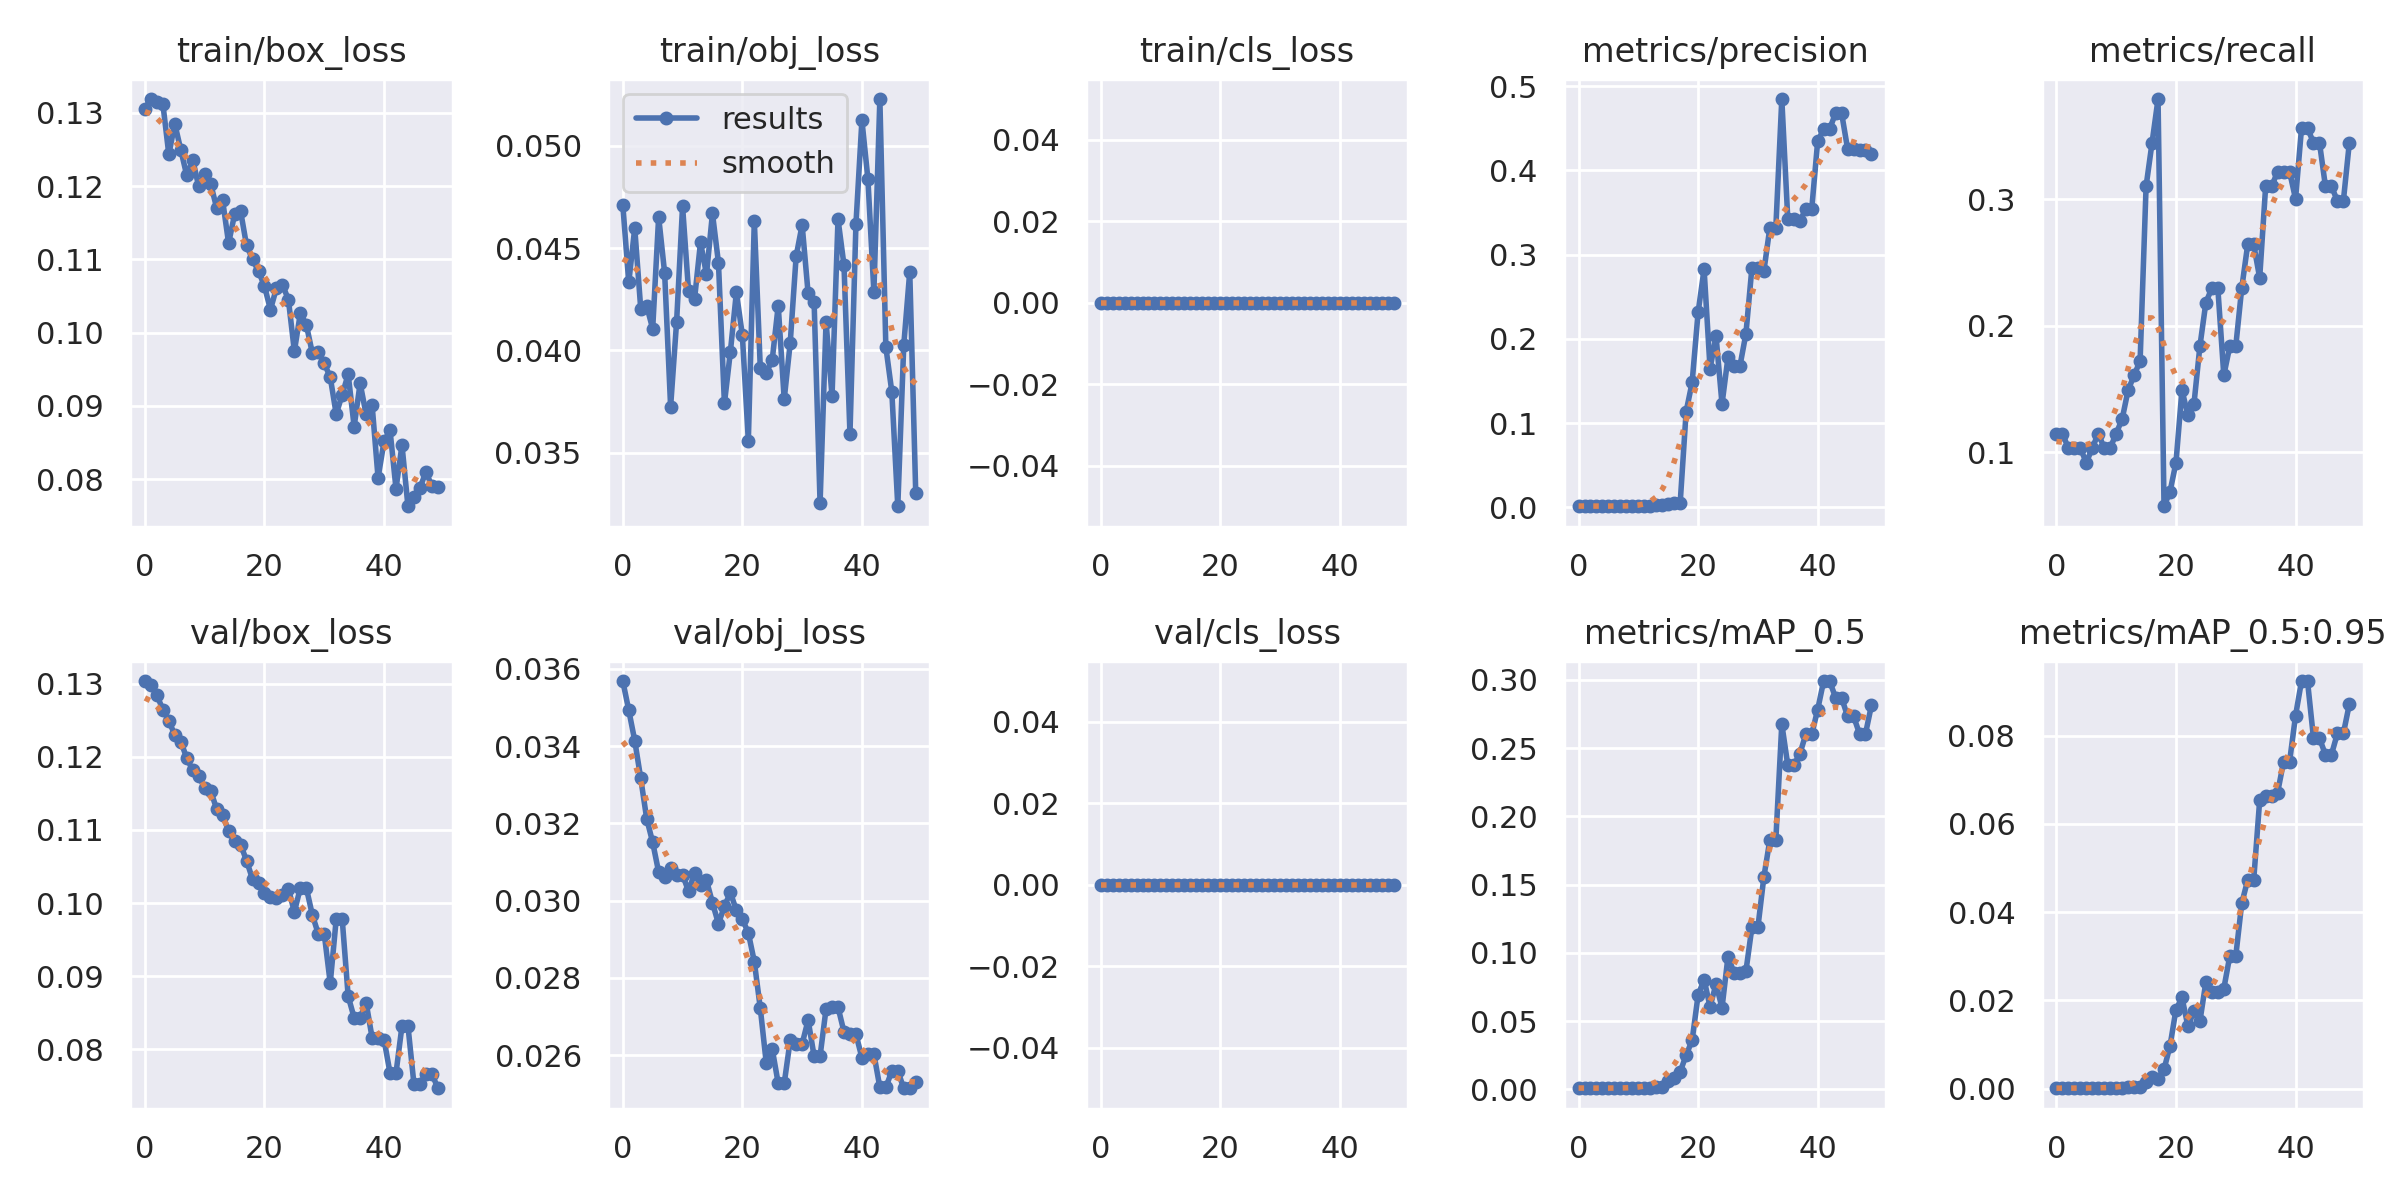

The data file committed next to this chart (first rows):
epoch, train/box_loss, train/obj_loss, train/cls_loss, metrics/precision, metrics/recall, metrics/mAP_0.5, metrics/mAP_0.5:0.95, val/box_loss, val/obj_loss, val/cls_loss, x/lr0, x/lr1, x/lr2
0, 0.1306, 0.04712, 0, 0.001515, 0.1149, 0.0008957, 0.0001601, 0.1304, 0.03568, 0, 0.0991, 0.0001, 0.0001
1, 0.1319, 0.04332, 0, 0.001515, 0.1149, 0.0009005, 0.0001358, 0.1299, 0.03493, 0, 0.09729, 0.0002941, 0.0002941
2, 0.1315, 0.04597, 0, 0.001364, 0.1035, 0.0008448, 0.0001272, 0.1285, 0.03414, 0, 0.09548, 0.0004802, 0.0004802
3, 0.1312, 0.04204, 0, 0.001364, 0.1035, 0.0007785, 0.0001516, 0.1265, 0.03317, 0, 0.09366, 0.0006584, 0.0006584
4, 0.1243, 0.04217, 0, 0.001364, 0.1035, 0.0008011, 0.0001769, 0.125, 0.03212, 0, 0.09183, 0.0008287, 0.0008287
5, 0.1285, 0.04105, 0, 0.001212, 0.09195, 0.0007098, 0.0001725, 0.123, 0.03151, 0, 0.08999, 0.0009911, 0.0009911
6, 0.1249, 0.04652, 0, 0.001364, 0.1035, 0.0008105, 0.0001805, 0.1221, 0.03074, 0, 0.08815, 0.001146, 0.001146
7, 0.1215, 0.04378, 0, 0.001515, 0.1149, 0.0008812, 0.0002236, 0.1198, 0.03062, 0, 0.08629, 0.001292, 0.001292
8, 0.1236, 0.03724, 0, 0.001364, 0.1035, 0.0007773, 0.0001511, 0.1182, 0.03085, 0, 0.08443, 0.001431, 0.001431
9, 0.1199, 0.04138, 0, 0.001364, 0.1035, 0.000781, 0.0001872, 0.1173, 0.03067, 0, 0.08256, 0.001561, 0.001561
10, 0.1216, 0.04704, 0, 0.001515, 0.1149, 0.0008825, 0.0002452, 0.1158, 0.03067, 0, 0.08068, 0.001684, 0.001684
11, 0.1203, 0.04289, 0, 0.001667, 0.1264, 0.001048, 0.0002787, 0.1153, 0.03024, 0, 0.0788, 0.001799, 0.001799
12, 0.117, 0.0425, 0, 0.00197, 0.1494, 0.001199, 0.000328, 0.1129, 0.03071, 0, 0.07691, 0.001906, 0.001906
13, 0.118, 0.04528, 0, 0.002121, 0.1609, 0.001596, 0.0005087, 0.112, 0.0304, 0, 0.07501, 0.002005, 0.002005
14, 0.1122, 0.04371, 0, 0.002273, 0.1724, 0.00197, 0.0005125, 0.1098, 0.03053, 0, 0.0731, 0.002096, 0.002096
15, 0.1161, 0.04669, 0, 0.004091, 0.3103, 0.006232, 0.001497, 0.1085, 0.02994, 0, 0.07118, 0.002179, 0.002179
16, 0.1166, 0.04429, 0, 0.004546, 0.3448, 0.00834, 0.002582, 0.108, 0.0294, 0, 0.06925, 0.002255, 0.002255
17, 0.1119, 0.0374, 0, 0.005, 0.3793, 0.01278, 0.002267, 0.1058, 0.02985, 0, 0.06732, 0.002322, 0.002322
18, 0.11, 0.03994, 0, 0.1137, 0.05747, 0.02494, 0.004406, 0.1033, 0.03021, 0, 0.06538, 0.002381, 0.002381
19, 0.1084, 0.04283, 0, 0.1482, 0.06897, 0.03587, 0.009705, 0.1027, 0.02975, 0, 0.06343, 0.002433, 0.002433
20, 0.1063, 0.04074, 0, 0.2314, 0.09195, 0.06898, 0.01794, 0.1014, 0.02952, 0, 0.06148, 0.002476, 0.002476
21, 0.1031, 0.03558, 0, 0.2827, 0.1494, 0.08036, 0.02068, 0.1009, 0.02917, 0, 0.05951, 0.002512, 0.002512
22, 0.1061, 0.04634, 0, 0.1647, 0.1292, 0.0605, 0.01416, 0.1007, 0.02842, 0, 0.05754, 0.00254, 0.00254
23, 0.1065, 0.03914, 0, 0.2032, 0.1379, 0.07705, 0.01758, 0.1011, 0.02722, 0, 0.05556, 0.00256, 0.00256
24, 0.1045, 0.03888, 0, 0.1226, 0.1839, 0.05973, 0.01528, 0.102, 0.02579, 0, 0.05357, 0.002572, 0.002572
25, 0.09745, 0.03954, 0, 0.1781, 0.2184, 0.09718, 0.02418, 0.09878, 0.02616, 0, 0.05158, 0.002576, 0.002576
26, 0.1026, 0.04218, 0, 0.1677, 0.2299, 0.08553, 0.02186, 0.1021, 0.02527, 0, 0.04957, 0.002572, 0.002572
27, 0.1011, 0.03761, 0, 0.1677, 0.2299, 0.08553, 0.02186, 0.1021, 0.02527, 0, 0.04756, 0.00256, 0.00256
28, 0.09721, 0.04034, 0, 0.2062, 0.1609, 0.08657, 0.02268, 0.0984, 0.02638, 0, 0.04554, 0.00254, 0.00254
29, 0.09733, 0.0446, 0, 0.2843, 0.1839, 0.1186, 0.03005, 0.09577, 0.02629, 0, 0.04351, 0.002512, 0.002512
30, 0.0958, 0.04613, 0, 0.2843, 0.1839, 0.1186, 0.03005, 0.09577, 0.02629, 0, 0.04148, 0.002477, 0.002477
31, 0.0939, 0.04278, 0, 0.2803, 0.2299, 0.1555, 0.04201, 0.08903, 0.02691, 0, 0.03943, 0.002433, 0.002433
32, 0.08886, 0.04238, 0, 0.332, 0.2644, 0.1827, 0.04729, 0.0978, 0.02598, 0, 0.03738, 0.002382, 0.002382
33, 0.09151, 0.03253, 0, 0.332, 0.2644, 0.1827, 0.04729, 0.0978, 0.02598, 0, 0.03532, 0.002322, 0.002322
34, 0.09429, 0.0414, 0, 0.4847, 0.2379, 0.2677, 0.06533, 0.08724, 0.0272, 0, 0.03325, 0.002255, 0.002255
35, 0.08716, 0.03775, 0, 0.3423, 0.3103, 0.2376, 0.06626, 0.08429, 0.02724, 0, 0.03118, 0.00218, 0.00218
36, 0.09307, 0.04641, 0, 0.3423, 0.3103, 0.2376, 0.06626, 0.08429, 0.02724, 0, 0.0291, 0.002097, 0.002097
37, 0.08882, 0.04416, 0, 0.3396, 0.3218, 0.2455, 0.06708, 0.08636, 0.0266, 0, 0.02701, 0.002005, 0.002005
38, 0.09014, 0.03591, 0, 0.3537, 0.3218, 0.26, 0.07407, 0.08157, 0.02654, 0, 0.02491, 0.001906, 0.001906
39, 0.08015, 0.04618, 0, 0.3537, 0.3218, 0.26, 0.07407, 0.08157, 0.02654, 0, 0.0228, 0.0018, 0.0018
40, 0.08514, 0.05124, 0, 0.4345, 0.3004, 0.2782, 0.0845, 0.08131, 0.02594, 0, 0.02068, 0.001685, 0.001685
41, 0.08665, 0.04838, 0, 0.449, 0.3563, 0.2992, 0.09234, 0.07673, 0.02603, 0, 0.01856, 0.001562, 0.001562
42, 0.07868, 0.04285, 0, 0.449, 0.3563, 0.2992, 0.09234, 0.07673, 0.02603, 0, 0.01643, 0.001431, 0.001431
43, 0.08463, 0.05228, 0, 0.4681, 0.3448, 0.2869, 0.07942, 0.08317, 0.02517, 0, 0.01429, 0.001293, 0.001293
44, 0.07628, 0.04016, 0, 0.4681, 0.3448, 0.2869, 0.07942, 0.08317, 0.02517, 0, 0.01215, 0.001146, 0.001146
45, 0.07756, 0.03797, 0, 0.4258, 0.3103, 0.2734, 0.07566, 0.07522, 0.02559, 0, 0.009992, 0.0009919, 0.0009919
46, 0.07878, 0.03238, 0, 0.4258, 0.3103, 0.2734, 0.07566, 0.07522, 0.02559, 0, 0.00783, 0.0008296, 0.0008296
47, 0.08095, 0.04026, 0, 0.4244, 0.2989, 0.2605, 0.08048, 0.07665, 0.02515, 0, 0.005659, 0.0006593, 0.0006593
48, 0.07906, 0.04384, 0, 0.4244, 0.2989, 0.2605, 0.08048, 0.07665, 0.02515, 0, 0.003481, 0.0004811, 0.0004811
49, 0.07885, 0.03303, 0, 0.4197, 0.3448, 0.2815, 0.08711, 0.07464, 0.0253, 0, 0.001295, 0.000295, 0.000295
